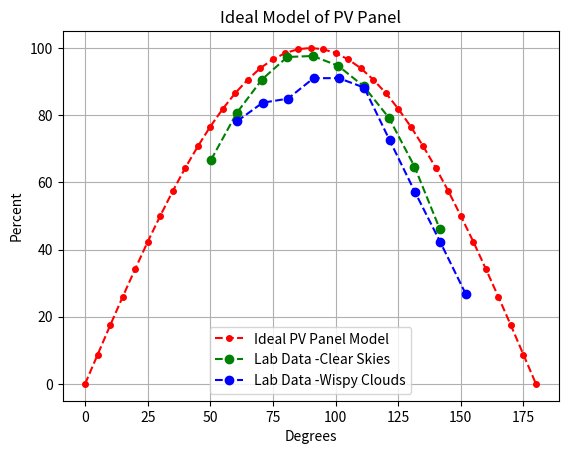

The script that saved this image:
# Ideal Mathematical Model
import math 
import matplotlib.pyplot as plt

# Since compiler (a program that translates the code into 
# binary numbers in order for the processor to generate an output)
# can't convert angles into binary value;
# Python uses radians instead of degrees
# (radians represent the length of the arc,
# or a part of a circle made by a given angle);
# For this reason, we need a function that converts
# degrees into radians; and we will call it: Deg2Rad.
# Since radius (the length from the center of a circle to its edge) * 3.14159.... (pi) draws a half circle (180 degrees), then:
# 180 deg = pi radians, and
# any other deg = ? radians;
# We use proportions to solve for ?:
# ? = deg * pi / 180
def Deg2Rad(x): return (x*math.pi/180)
 
# IdealModel is the 'best case' result from PV.
# The formula used in this function refers to a shadow
# produced by the PV panel - the larger the shadow the more
# light falls on it; and it's calculated by multiplying a sine of an
# angle, at which the sunlight falls on the panel, by 100%.
# The sine function is the ratio of the side opposite a given
# angle (in a right triangle) to the hypotenuse.
# Assuming that we will use 1 as the length of the hypotenuse,
# which represents the PV panel, and that the side opposite the angle
# represents the percentage of the shadow, the formula of the sine will be:
# sin(angle in radians) = shadow / length of PV panel; and:
# shadow in % = length of PV panel (= 1) * sin(angle in radians) * 100:
def IdealModel(x): return round(math.sin(Deg2Rad(x))*100, 1)
# round(num1, num2) rounds num1 to num2 precision
#===================================================
Angle = [i * 5.0 for i in range(0,37)]
# Angle is a list created using a list comprehension method;
# this is a list of values from 0 to 37, each multiplied by 5.0,
# since 37 * 5 = 185,so this list has the following values:
# [0.0, 5.0, 10.0, 15.0, 20.0, 25.0, 30.0, 35.0, .... 180,0], see:
print(Angle)
# We then send each of these angles to our IdealModel() function above:
IdealSampled = [IdealModel(i) for i in Angle]

# Lab Data:
LabAngleClear=[50.3,60.5,70.6,80.7,90.9,101.0,111.2,121.3,131.5,141.6]
LabDataClear=[66.7,80.6,90.6,97.3,97.6,94.7,88.6,79.2,64.7,46.1]

LabAngleCloudy=[60.7,70.9,81.0,91.2,101.3,111.4,121.6,131.7,141.8,152.0]
LabDataCloudy=[78.2,83.7,84.9,91.0,91.0,88.2,72.5,57.1,42.2,26.7]

# plot Ideal Model
plt.plot(Angle,IdealSampled,label="Ideal PV Panel Model", color='red',linestyle='dashed',marker='o',markerfacecolor='red',markersize=4)
# plot lab data
plt.plot(LabAngleClear,LabDataClear,label="Lab Data -Clear Skies",color='green',linestyle='dashed',marker='o',markerfacecolor='green',markersize=6)
plt.plot(LabAngleCloudy,LabDataCloudy,label="Lab Data -Wispy Clouds",color='blue',linestyle='dashed',marker='o',markerfacecolor='blue',markersize=6)
# Labels for x and y axis:
plt.xlabel('Degrees')
plt.ylabel('Percent')
plt.grid()
plt.legend()
# Title of the graph:
plt.title('Ideal Model of PV Panel')
plt.show()